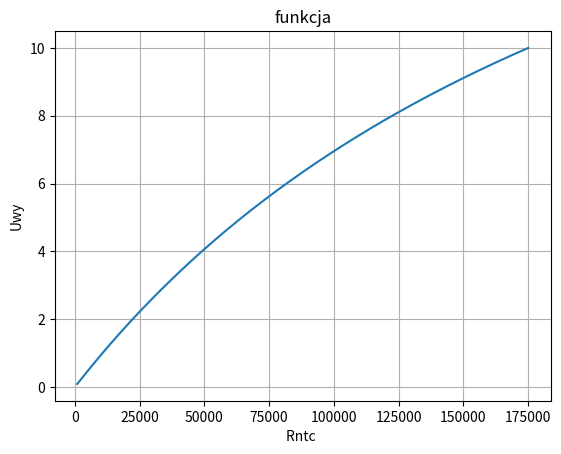

The matplotlib source for this figure:
import math
import matplotlib.pyplot as plt
R1 = 1000
fx = []
x = 175000
while x > 970:
    fx.append(x)
    x -= 1


while True:
    R1 += 1000
    def func(x):
        fun = (x * 24) / (R1 + x)
        return fun


    czas2 = list(map(func, fx))
    maxf = max(czas2)
    print(maxf, R1)
    if maxf <= 10:
        break

print("Rezystancja R1 dzielnika  to : {} kohm".format(R1/1000))
plt.plot(fx, czas2)
plt.xlabel("Rntc ")
plt.ylabel("Uwy")
plt.title("funkcja")
plt.grid()
plt.show()




